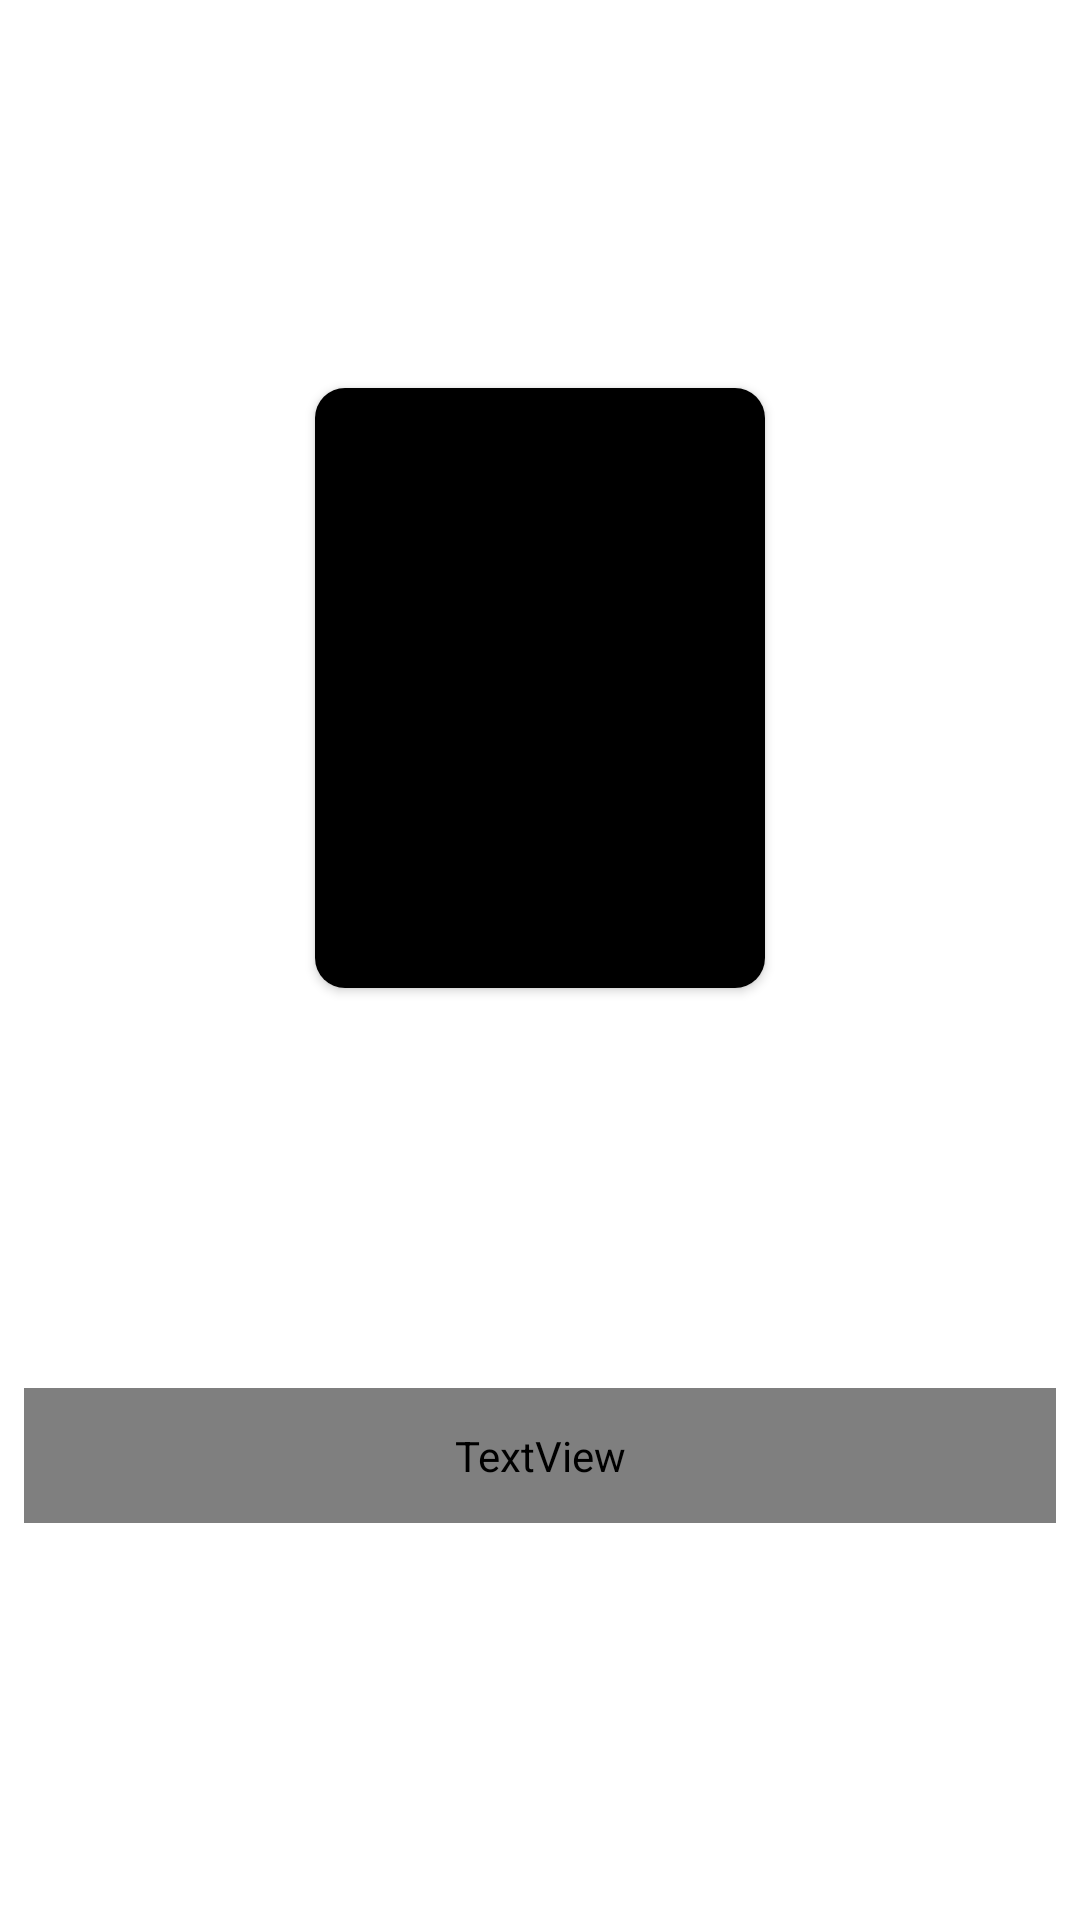

This screen was rendered from an Android layout file. Write that file and the resources it references.
<!-- AndroidManifest.xml: application theme Theme.MountyApp -->
<!-- res/layout/adapter_movie_list.xml -->
<?xml version="1.0" encoding="utf-8"?>
<androidx.constraintlayout.widget.ConstraintLayout xmlns:android="http://schemas.android.com/apk/res/android"
    android:orientation="vertical"
    xmlns:app="http://schemas.android.com/apk/res-auto"
    xmlns:tools="http://schemas.android.com/tools"
    android:id="@+id/cl"
    android:layout_width="wrap_content"
android:layoutAnimation="@anim/layout_animation"
    android:layout_height="wrap_content">


    <TextView
        android:id="@+id/textView3"
        android:layout_width="0dp"
        android:layout_height="45dp"
        android:layout_marginStart="8dp"
        android:layout_marginTop="4dp"
        android:layout_marginEnd="8dp"
        android:layout_marginBottom="8dp"
        android:fontFamily="@font/poppins_medium_0"
        android:gravity="center_horizontal"
        android:maxLength="27"
        android:textColor="@color/purple_500"
        android:textSize="16dp"
        app:layout_constraintBottom_toBottomOf="parent"
        app:layout_constraintEnd_toEndOf="parent"
        app:layout_constraintStart_toStartOf="parent"
        app:layout_constraintTop_toBottomOf="@+id/cardView" />

    <androidx.cardview.widget.CardView
        android:id="@+id/cardView"
        android:layout_width="150dp"
        android:layout_height="200dp"
        android:layout_centerHorizontal="true"
        android:layout_gravity="center"
        android:layout_margin="5dp"
        android:paddingTop="16dp"
        android:layout_marginStart="4dp"
        android:layout_marginTop="16dp"
        android:layout_marginEnd="4dp"
        android:layout_marginBottom="16dp"
        android:elevation="8dp"
        android:innerRadius="0dp"
        android:shape="ring"
        android:thicknessRatio="1.9"
        app:cardCornerRadius="10dp"
        app:layout_constraintBottom_toTopOf="@+id/textView3"
        app:layout_constraintEnd_toEndOf="parent"
        app:layout_constraintStart_toStartOf="parent"
        app:layout_constraintTop_toTopOf="parent">

        <ImageView
            android:id="@+id/imageView"
            android:layout_width="match_parent"
            android:layout_height="match_parent"
            android:elevation="3dp"
            android:scaleType="centerCrop"
            android:src="@color/black" />

    </androidx.cardview.widget.CardView>
</androidx.constraintlayout.widget.ConstraintLayout>
<!-- resources referenced by this layout -->
<resources>
  <style name="Theme.MountyApp" parent="Theme.MaterialComponents.DayNight.NoActionBar">
          
          <item name="colorPrimary">@color/purple_500</item>
          <item name="colorPrimaryVariant">@color/purple_700</item>
          <item name="colorOnPrimary">@color/white</item>
          
          <item name="colorSecondary">@color/teal_200</item>
          <item name="colorSecondaryVariant">@color/teal_700</item>
          <item name="colorOnSecondary">#2B2A2A</item>
          
          <item name="android:statusBarColor" tools:targetApi="l">?attr/colorPrimaryVariant</item>
          
      </style>
  <!-- not gathered from this repository: default colours our renderer supplied (Android Studio template values) -->
  <color name="purple_500">#FF6200EE</color>
  <color name="purple_700">#FF3700B3</color>
  <color name="teal_200">#FF03DAC5</color>
  <color name="teal_700">#FF018786</color>
  <color name="black">#FF000000</color>
  <color name="white">#FFFFFFFF</color>
</resources>
